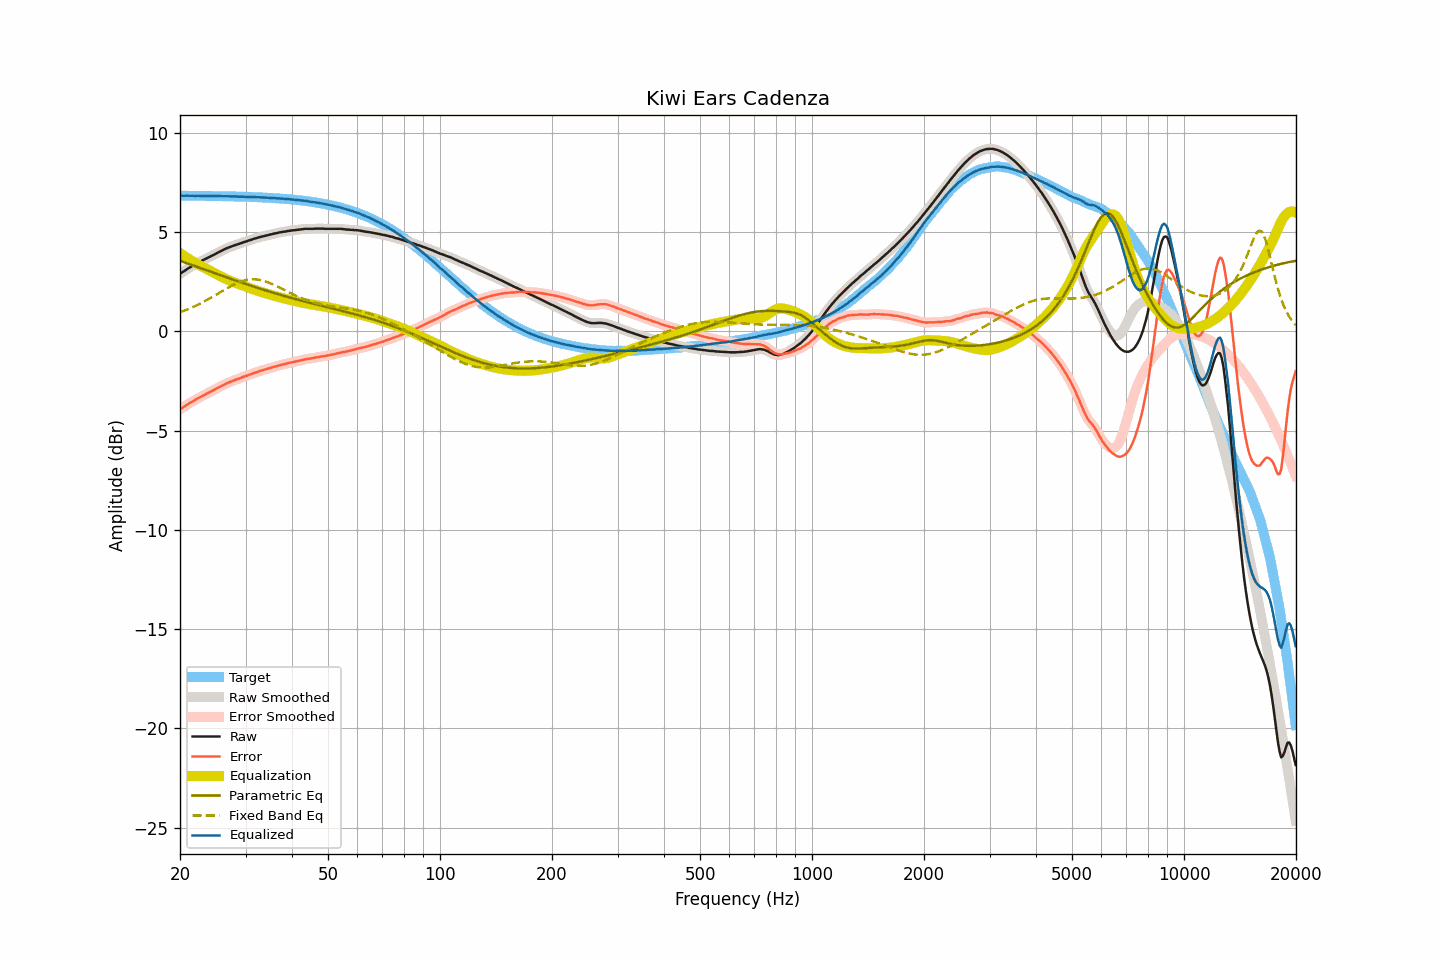

Data behind this chart, as committed beside it:
frequency, raw, smoothed, error, error_smoothed, equalization, parametric_eq, fixed_band_eq, equalized_raw, equalized_smoothed, target
20.00, 2.89, 2.89, -3.94, -3.94, 3.94, 3.55, 0.96, 6.83, 6.83, 6.83
20.20, 2.95, 2.95, -3.88, -3.88, 3.88, 3.52, 0.99, 6.83, 6.83, 6.83
20.40, 3.00, 3.00, -3.83, -3.83, 3.83, 3.49, 1.02, 6.83, 6.83, 6.83
20.61, 3.05, 3.06, -3.78, -3.77, 3.77, 3.47, 1.05, 6.82, 6.83, 6.83
20.81, 3.11, 3.11, -3.72, -3.72, 3.72, 3.44, 1.09, 6.83, 6.83, 6.83
21.02, 3.16, 3.16, -3.67, -3.67, 3.67, 3.41, 1.12, 6.83, 6.83, 6.83
21.23, 3.21, 3.21, -3.61, -3.62, 3.62, 3.38, 1.15, 6.83, 6.83, 6.83
21.44, 3.25, 3.26, -3.57, -3.57, 3.57, 3.35, 1.19, 6.82, 6.83, 6.83
21.66, 3.30, 3.30, -3.52, -3.52, 3.52, 3.32, 1.22, 6.82, 6.82, 6.83
21.87, 3.35, 3.35, -3.47, -3.48, 3.47, 3.29, 1.26, 6.83, 6.82, 6.83
22.09, 3.39, 3.40, -3.43, -3.43, 3.43, 3.26, 1.30, 6.82, 6.83, 6.82
22.31, 3.44, 3.44, -3.38, -3.38, 3.38, 3.23, 1.34, 6.83, 6.82, 6.82
22.54, 3.48, 3.48, -3.34, -3.34, 3.34, 3.20, 1.38, 6.82, 6.82, 6.82
22.76, 3.52, 3.53, -3.30, -3.29, 3.29, 3.17, 1.42, 6.82, 6.82, 6.82
22.99, 3.57, 3.57, -3.25, -3.25, 3.25, 3.15, 1.46, 6.82, 6.82, 6.82
23.22, 3.61, 3.61, -3.21, -3.21, 3.21, 3.12, 1.50, 6.82, 6.82, 6.82
23.45, 3.65, 3.65, -3.17, -3.16, 3.17, 3.09, 1.55, 6.82, 6.82, 6.82
23.69, 3.69, 3.69, -3.13, -3.12, 3.12, 3.06, 1.59, 6.82, 6.82, 6.82
23.92, 3.73, 3.73, -3.08, -3.08, 3.08, 3.03, 1.64, 6.82, 6.82, 6.82
24.16, 3.77, 3.77, -3.04, -3.04, 3.04, 3.00, 1.68, 6.81, 6.81, 6.82
24.40, 3.81, 3.81, -3.00, -3.00, 3.00, 2.97, 1.73, 6.81, 6.81, 6.81
24.65, 3.85, 3.85, -2.96, -2.96, 2.96, 2.94, 1.78, 6.81, 6.81, 6.81
24.89, 3.89, 3.90, -2.92, -2.91, 2.91, 2.91, 1.82, 6.81, 6.81, 6.81
25.14, 3.94, 3.94, -2.87, -2.87, 2.87, 2.88, 1.87, 6.81, 6.81, 6.81
25.39, 3.98, 3.98, -2.83, -2.83, 2.83, 2.86, 1.92, 6.81, 6.81, 6.81
25.65, 4.02, 4.02, -2.78, -2.78, 2.78, 2.83, 1.97, 6.81, 6.81, 6.81
25.91, 4.06, 4.06, -2.74, -2.74, 2.74, 2.80, 2.02, 6.80, 6.80, 6.81
26.16, 4.10, 4.10, -2.70, -2.70, 2.70, 2.77, 2.06, 6.80, 6.80, 6.80
26.43, 4.14, 4.14, -2.66, -2.66, 2.66, 2.74, 2.11, 6.80, 6.80, 6.80
26.69, 4.18, 4.18, -2.62, -2.62, 2.62, 2.71, 2.16, 6.81, 6.80, 6.80
26.96, 4.21, 4.21, -2.59, -2.59, 2.59, 2.68, 2.21, 6.80, 6.80, 6.80
27.23, 4.24, 4.24, -2.55, -2.55, 2.55, 2.66, 2.25, 6.80, 6.80, 6.80
27.50, 4.27, 4.27, -2.52, -2.52, 2.52, 2.63, 2.29, 6.79, 6.79, 6.80
27.77, 4.30, 4.30, -2.49, -2.49, 2.49, 2.60, 2.34, 6.79, 6.79, 6.79
28.05, 4.33, 4.33, -2.46, -2.46, 2.46, 2.57, 2.38, 6.79, 6.79, 6.79
28.33, 4.36, 4.36, -2.43, -2.43, 2.43, 2.54, 2.41, 6.79, 6.79, 6.79
28.62, 4.38, 4.39, -2.40, -2.40, 2.40, 2.52, 2.45, 6.78, 6.79, 6.79
28.90, 4.41, 4.41, -2.37, -2.37, 2.37, 2.49, 2.48, 6.78, 6.78, 6.78
29.19, 4.44, 4.44, -2.34, -2.34, 2.34, 2.46, 2.51, 6.78, 6.78, 6.78
29.48, 4.47, 4.47, -2.31, -2.31, 2.31, 2.43, 2.54, 6.78, 6.78, 6.78
29.78, 4.50, 4.50, -2.27, -2.28, 2.28, 2.41, 2.56, 6.78, 6.78, 6.78
30.08, 4.52, 4.53, -2.25, -2.25, 2.25, 2.38, 2.58, 6.77, 6.78, 6.78
30.38, 4.55, 4.55, -2.22, -2.22, 2.22, 2.35, 2.60, 6.77, 6.77, 6.77
30.68, 4.58, 4.58, -2.19, -2.19, 2.19, 2.33, 2.61, 6.77, 6.77, 6.77
30.99, 4.60, 4.61, -2.16, -2.16, 2.16, 2.30, 2.62, 6.76, 6.77, 6.77
31.30, 4.63, 4.63, -2.13, -2.13, 2.13, 2.27, 2.62, 6.76, 6.76, 6.76
31.61, 4.66, 4.66, -2.10, -2.10, 2.10, 2.25, 2.62, 6.77, 6.76, 6.76
31.93, 4.68, 4.68, -2.07, -2.07, 2.07, 2.22, 2.62, 6.76, 6.76, 6.76
32.24, 4.70, 4.71, -2.05, -2.05, 2.05, 2.19, 2.61, 6.75, 6.75, 6.75
32.57, 4.73, 4.73, -2.02, -2.02, 2.02, 2.17, 2.60, 6.75, 6.75, 6.75
32.89, 4.75, 4.75, -1.99, -1.99, 1.99, 2.14, 2.58, 6.75, 6.75, 6.75
33.22, 4.77, 4.77, -1.97, -1.97, 1.97, 2.12, 2.56, 6.74, 6.74, 6.74
33.55, 4.79, 4.79, -1.95, -1.95, 1.95, 2.09, 2.54, 6.74, 6.74, 6.74
33.89, 4.81, 4.81, -1.92, -1.92, 1.92, 2.07, 2.52, 6.73, 6.73, 6.73
34.23, 4.83, 4.83, -1.90, -1.90, 1.90, 2.04, 2.49, 6.73, 6.73, 6.73
34.57, 4.85, 4.85, -1.87, -1.87, 1.87, 2.02, 2.46, 6.73, 6.72, 6.73
34.92, 4.87, 4.87, -1.85, -1.85, 1.85, 1.99, 2.43, 6.72, 6.72, 6.72
35.27, 4.89, 4.89, -1.82, -1.82, 1.82, 1.97, 2.39, 6.72, 6.72, 6.72
35.62, 4.91, 4.91, -1.80, -1.80, 1.80, 1.94, 2.36, 6.71, 6.71, 6.71
35.97, 4.93, 4.93, -1.77, -1.78, 1.78, 1.92, 2.32, 6.71, 6.71, 6.71
... 635 more rows
